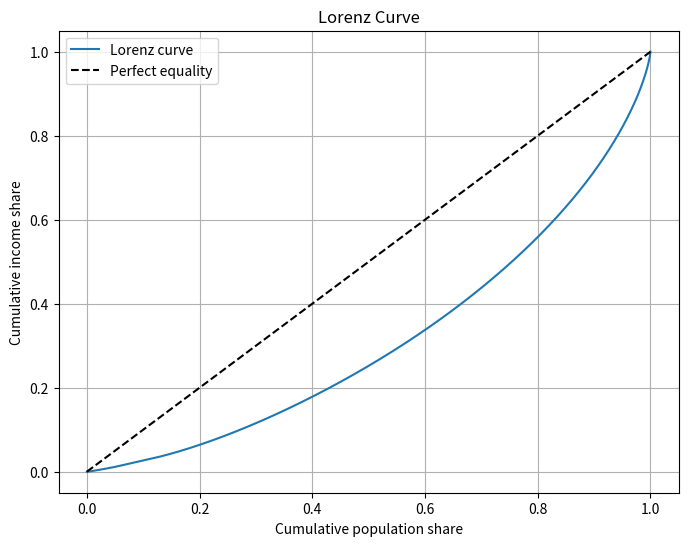
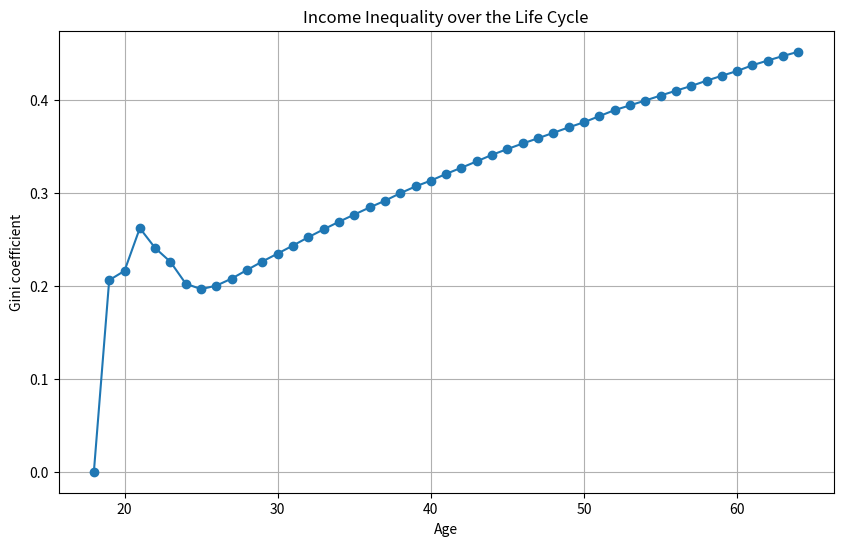
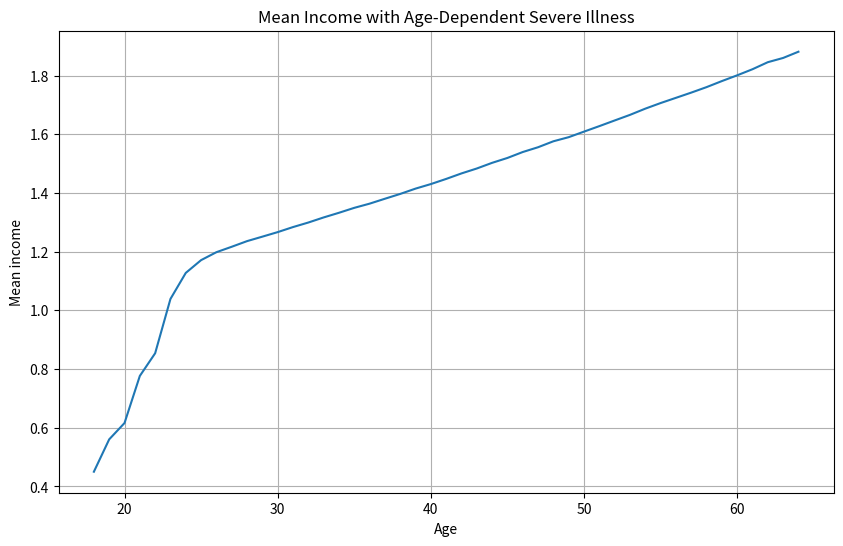
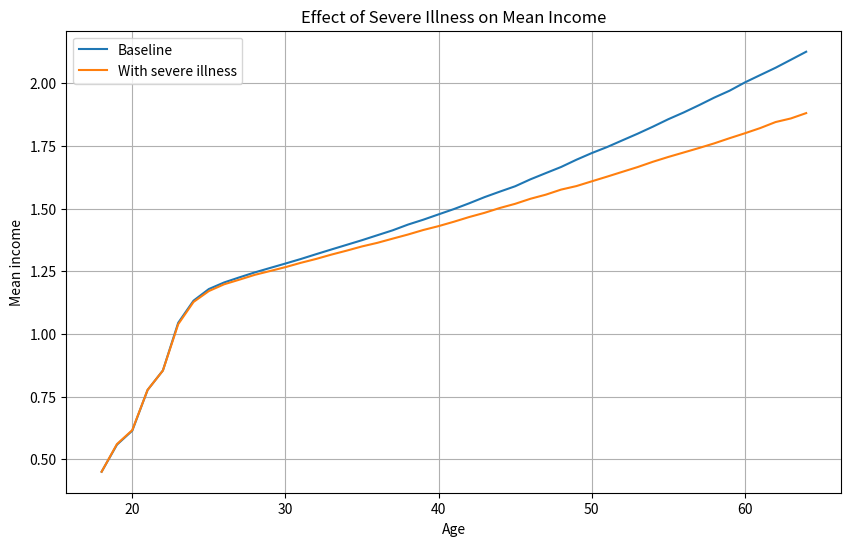
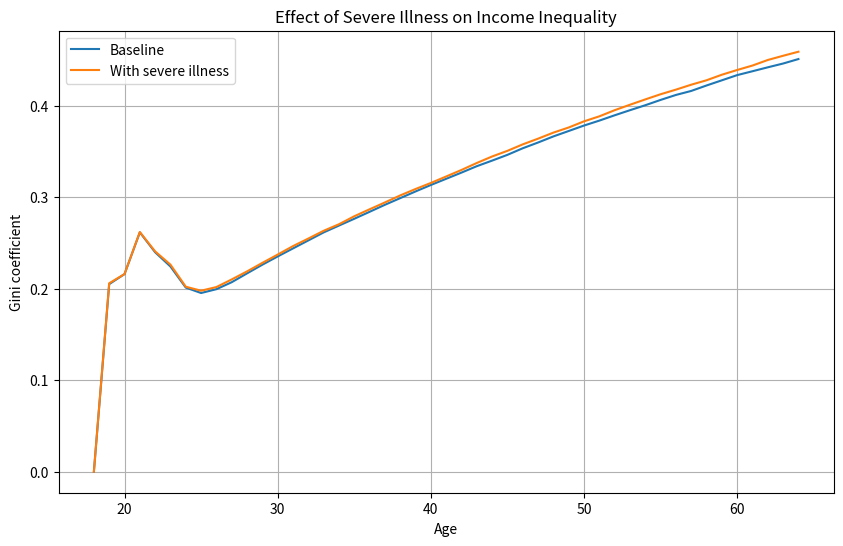
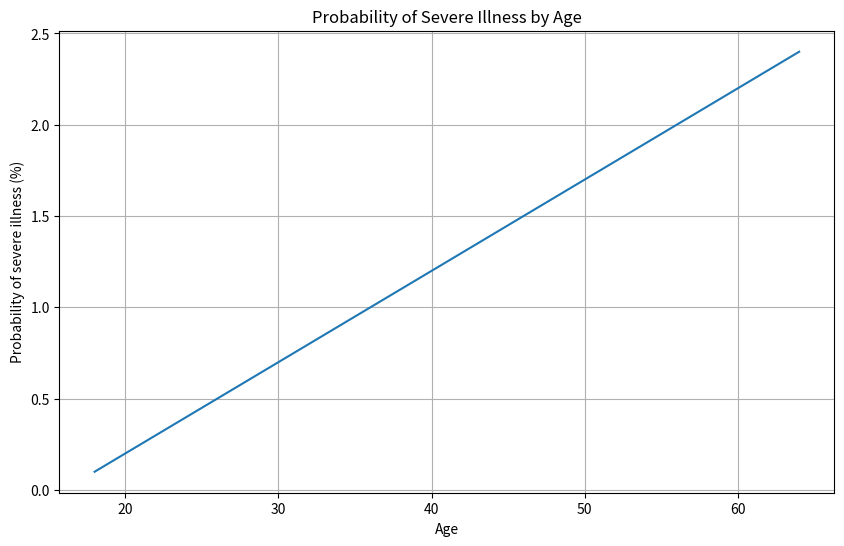

Write the Python code that produced these figures, in order.
# Imported packages
import numpy as np
import matplotlib.pyplot as plt


# Model parameters
N = 50000
e = ['short', 'medium', 'long']
p_e = [0.4, 0.35, 0.25]
S = {'short': 1, 'medium': 3, 'long': 5}
h_e0 = {1, 1.2, 1.55}
delta_e = {
    'short': 0.01,
    'medium': 0.02,
    'long': 0.03
}
delta = 0.06
sigma_psi = 0.1
lambda1 = 0.6
sigma = 0.05
y_SU = 0.45
rho = 0.6
y_subscribt = 0.35

# Random number generator (random seed)
seed = 42
rng = np.random.default_rng(seed)

# Draw the shock
psi = np.exp(rng.normal(-0.5*sigma_psi**2, sigma_psi, size=N))
print(psi.mean())

# Assigning an education to all individuals using the defined probabilities
education = rng.choice(e, size=N, p=p_e)

# Checking that the share of individuals with each level of education is close to the defined probabilities
short_share = np.mean(education == 'short')
medium_share = np.mean(education == 'medium')
long_share = np.mean(education == 'long')

print("Short:", short_share)
print("Medium:", medium_share)
print("Long:", long_share)

# Assigning education specific initial human capital
h_e0 = {'short': 1, 'medium': 1.2, 'long': 1.55}

# Evolution of human capital
h = np.zeros(N)
for x in ["short", "medium", "long"]:
    h[education == x] = h_e0[x]

# Labour market: Define employed and unemployed
employed = np.zeros(N, dtype=bool)
previous_income = np.zeros(N)

# Creates empty lists to store income and ages over time later
income_over_time = []
unemployment_over_time = []
ages = []

# Life-cycle simulation:
for age in range(18, 65):
    # Education status
    in_education = np.zeros(N, dtype=bool)
    for x in e:
        in_education[education == x] = age < 18 + S[x]

    # Labour market transitions
    unemployed = ~employed & ~in_education

    # Generates a random number for each indiviudal and checks if it is less than the job finding probability
    job_finding = rng.random(N) < lambda1
    employed[unemployed & job_finding] = True

    # Generates a random number for each indiviudal and checks if it is less than the job finding probability
    job_separation = rng.random(N) < sigma
    employed[employed & job_separation] = False

    unemployed = ~employed & ~in_education
    
    unemployment_over_time.append(unemployed.copy())
    
    # Human capital shock
    psi = np.exp(rng.normal(-0.5 * sigma_psi**2, sigma_psi, size=N))

    # Human capital
    h_old = h.copy()

    # Incorporates the equations from the exercise
    for x in e:
        employed_group = (
            (education == x)
            & employed
            & ~in_education
        )

        h[employed_group] = (
            h_old[employed_group]
            * (1 + delta_e[x])
            * psi[employed_group]
        )

        unemployed_group = (
            (education == x)
            & ~employed
            & ~in_education
        )

        h[unemployed_group] = (
            h_old[unemployed_group]
            * (1 - delta)
            * psi[unemployed_group]
        )

    # Income
    y = np.zeros(N)
    y[in_education] = y_SU

    y[employed & ~in_education] = (h[employed & ~in_education])

    unemployed = ~employed & ~in_education

    y[unemployed] = np.maximum(rho * previous_income[unemployed], y_subscribt)

    # Save previous income
    previous_income[employed & ~in_education] = (y[employed & ~in_education])

    # Save income for this age
    income_over_time.append(y.copy())
    ages.append(age)

# Unemployment in steady state / Convert unemployment data to numpy array
unemployment_over_time = np.array(unemployment_over_time)

# Calculate simulated unemployment rate by age
unemployment_rate = np.mean(unemployment_over_time, axis=1)

 # Theoretical steady-state unemployment rate
u_ss = sigma / (sigma + lambda1)
print("Theoretical steady-state unemployment rate:", u_ss)

# Check visually that the unemployment rate converges to the theoretical steady-state value
def plot_unemployment():
    plt.figure(figsize=(10, 6))
    plt.plot(ages, unemployment_rate, label="Simulated unemployment rate")
    plt.axhline(u_ss, color="red", linestyle="--", label="Theoretical steady-state")
    plt.xlabel("Age")
    plt.ylabel("Unemployment rate")
    plt.title("Unemployment Rate over the Life Cycle")
    plt.legend()
    plt.grid(True)

# Mean and percentiles
income_over_time = np.array(income_over_time)
mean_income = np.mean(income_over_time, axis=1)
p10 = np.percentile(income_over_time, 10, axis=1)
p25 = np.percentile(income_over_time, 25, axis=1)
p50 = np.percentile(income_over_time, 50, axis=1)
p75 = np.percentile(income_over_time, 75, axis=1)
p90 = np.percentile(income_over_time, 90, axis=1)

# Plot
def plot_income_distribution():
    plt.figure(figsize=(10, 6))
    plt.plot(ages, mean_income, label="Mean")
    plt.plot(ages, p10, label="P10")
    plt.plot(ages, p25, label="P25")
    plt.plot(ages, p50, label="P50")
    plt.plot(ages, p75, label="P75")
    plt.plot(ages, p90, label="P90")
    plt.xlabel("Age")
    plt.ylabel("Income")
    plt.title("Income over the life cycle")
    plt.legend()
    plt.grid(True)

# Histograms of income distribution at selected ages
selected_ages = [25, 35, 45, 60]
def plot_income_histograms():
    plt.figure(figsize=(12, 8))
    for i, age in enumerate(selected_ages):
        age_index = ages.index(age)
        income_at_age = income_over_time[age_index]
        plt.subplot(2, 2, i + 1)
        plt.hist(
            income_at_age,
            bins=50,
            edgecolor="black"
        )
        plt.xlabel("Income")
        plt.ylabel("Number of individuals")
        plt.title(f"Income distribution at age {age}")
        plt.grid(True, alpha=0.3)
    plt.tight_layout()

# Gini coefficient
def gini(incomes):
    incomes = np.asarray(incomes)
    incomes = np.sort(incomes)
    n = len(incomes)
    index = np.arange(1, n + 1)
    return ((2 * np.sum(index * incomes)) / (n * np.sum(incomes)) - (n + 1) / n)

# Test: uniform distribution on [0,1]
uniform_test = np.linspace(0, 1, 100000)

print("Gini uniform:", gini(uniform_test))

# Gini for full simulated sample

full_sample = income_over_time.flatten()
gini_full = gini(full_sample)

def print_gini():
    print("Gini coefficient, full sample:", gini_full)

# Lorenz curve

sorted_income = np.sort(full_sample)

cumulative_income = np.cumsum(sorted_income)

lorenz_curve = cumulative_income / cumulative_income[-1]

population_share = np.arange(1, len(sorted_income) + 1) / len(sorted_income)

plt.figure(figsize=(8, 6))

plt.plot(
    population_share,
    lorenz_curve,
    label="Lorenz curve"
)

plt.plot(
    [0, 1],
    [0, 1],
    linestyle="--",
    color="black",
    label="Perfect equality"
)

plt.xlabel("Cumulative population share")
plt.ylabel("Cumulative income share")
plt.title("Lorenz Curve")

plt.legend()
plt.grid(True)

plt.show()

# Gini coefficient for each age

gini_by_age = []

for i, age in enumerate(ages):

    income_at_age = income_over_time[i]

    gini_age = gini(income_at_age)

    gini_by_age.append(gini_age)

    print(
        "Age:", age,
        "Gini:", gini_age
    )

# Plot Gini coefficient over the life cycle
plt.figure(figsize=(10, 6))

plt.plot(
    ages,
    gini_by_age,
    marker="o"
)

plt.xlabel("Age")
plt.ylabel("Gini coefficient")
plt.title("Income Inequality over the Life Cycle")

plt.grid(True)

plt.show()

# Alternative simulations

def simulate_model(
    education_differences=True,
    human_capital_shocks=True,
    unemployment_depreciation=True,
    unemployment=True
):

    # Education
    if education_differences:
        education = rng.choice(
            e,
            size=N,
            p=p_e
        )
    else:
        education = np.array(['medium'] * N)

    # Initial human capital
    h = np.zeros(N)

    for x in e:
        h[education == x] = h_e0[x]

    # Labour market status
    employed = np.zeros(N, dtype=bool)
    previous_income = np.zeros(N)

    if not unemployment:
        employed[:] = True

    income_over_time = []

    # Simulation
    for age in range(18, 65):

        # Education

        in_education = np.zeros(N, dtype=bool)

        if education_differences:
            for x in e:
                in_education[education == x] = (
                    age < 18 + S[x]
                )
        else:
            in_education[:] = age < 18 + S['medium']

        # Labour market

        if unemployment:

            unemployed = ~employed & ~in_education

            job_finding = rng.random(N) < lambda1

            employed[unemployed & job_finding] = True

            job_separation = rng.random(N) < sigma

            employed[employed & job_separation] = False

        else:

            employed[:] = ~in_education

        # Human capital shock

        if human_capital_shocks:

            psi = np.exp(
                rng.normal(
                    -0.5 * sigma_psi**2,
                    sigma_psi,
                    size=N
                )
            )

        else:

            psi = np.ones(N)

        # Human capital

        h_old = h.copy()

        for x in e:

            employed_group = (
                (education == x)
                & employed
                & ~in_education
            )

            if education_differences:
                growth = delta_e[x]
            else:
                growth = delta_e['medium']

            h[employed_group] = (
                h_old[employed_group]
                * (1 + growth)
                * psi[employed_group]
            )

            unemployed_group = (
                (education == x)
                & ~employed
                & ~in_education
            )

            if unemployment_depreciation:

                h[unemployed_group] = (
                    h_old[unemployed_group]
                    * (1 - delta)
                    * psi[unemployed_group]
                )

            else:

                h[unemployed_group] = (
                    h_old[unemployed_group]
                    * psi[unemployed_group]
                )

        # Income
        y = np.zeros(N)

        y[in_education] = y_SU

        y[employed & ~in_education] = (
            h[employed & ~in_education]
        )

        unemployed = ~employed & ~in_education
        if unemployment:

            y[unemployed] = np.maximum(
                rho * previous_income[unemployed],
                y_subscribt
            )

        else:

            y[unemployed] = 0

        # Previous income
        previous_income[
            employed & ~in_education
        ] = y[
            employed & ~in_education
        ]
        # Save income
        income_over_time.append(y.copy())
    return np.array(income_over_time)



# Baseline
baseline_income = simulate_model()

baseline_gini_pooled = gini(
    baseline_income.flatten()
)

baseline_gini_age45 = gini(
    baseline_income[45 - 18]
)



# No educational differences
no_education = simulate_model(
    education_differences=False
)

gini_no_education_pooled = gini(
    no_education.flatten()
)

gini_no_education_age45 = gini(
    no_education[45 - 18]
)



# No human capital shocks
no_shocks = simulate_model(
    human_capital_shocks=False
)

gini_no_shocks_pooled = gini(
    no_shocks.flatten()
)

gini_no_shocks_age45 = gini(
    no_shocks[45 - 18]
)

# No depreciation while unemployed

no_depreciation = simulate_model(
    unemployment_depreciation=False
)

gini_no_depreciation_pooled = gini(
    no_depreciation.flatten()
)

gini_no_depreciation_age45 = gini(
    no_depreciation[45 - 18]
)

# No unemployment

no_unemployment = simulate_model(
    unemployment=False
)

gini_no_unemployment_pooled = gini(
    no_unemployment.flatten()
)

gini_no_unemployment_age45 = gini(
    no_unemployment[45 - 18]
)

# Results

print()
print("Gini coefficients")
print("-" * 60)
print("                         Pooled       Age 45")
print("-" * 60)

print(
    f"Baseline:                "
    f"{baseline_gini_pooled:.4f}       "
    f"{baseline_gini_age45:.4f}"
)

print(
    f"No education differences:"
    f"{gini_no_education_pooled:.4f}       "
    f"{gini_no_education_age45:.4f}"
)

print(
    f"No human capital shocks: "
    f"{gini_no_shocks_pooled:.4f}       "
    f"{gini_no_shocks_age45:.4f}"
)

print(
    f"No unemployment depreciation:"
    f"{gini_no_depreciation_pooled:.4f}       "
    f"{gini_no_depreciation_age45:.4f}"
)

print(
    f"No unemployment:         "
    f"{gini_no_unemployment_pooled:.4f}       "
    f"{gini_no_unemployment_age45:.4f}"
)

# Contribution to inequality

print()
print("Reduction in Gini relative to baseline")
print("-" * 60)

print(
    "Education differences:",
    baseline_gini_pooled - gini_no_education_pooled
)

print(
    "Human capital shocks:",
    baseline_gini_pooled - gini_no_shocks_pooled
)

print(
    "Unemployment depreciation:",
    baseline_gini_pooled - gini_no_depreciation_pooled
)

print(
    "Unemployment:",
    baseline_gini_pooled - gini_no_unemployment_pooled
)

# Simulation with age-dependent severe illness

# Number of individuals
N = 50000

# Random number generator
seed = 42
rng = np.random.default_rng(seed)


# Model parameters

e = ['short', 'medium', 'long']

p_e = [0.4, 0.35, 0.25]

S = {
    'short': 1,
    'medium': 3,
    'long': 5
}

h_e0 = {
    'short': 1.0,
    'medium': 1.2,
    'long': 1.55
}

delta_e = {
    'short': 0.01,
    'medium': 0.02,
    'long': 0.03
}

delta = 0.06
sigma_psi = 0.10
lambda1 = 0.60
sigma = 0.05
y_SU = 0.45
rho = 0.60
y_subscribt = 0.35

# Assign education

education = rng.choice(
    e,
    size=N,
    p=p_e
)

# Initial human capital

h = np.zeros(N)

for x in e:
    h[education == x] = h_e0[x]

# Initial labour market status

employed = np.zeros(N, dtype=bool)

previous_income = np.zeros(N)

# Store income

income_over_time = []
ages = []

# Simulation

for age in range(18, 65):

    # Education status

    in_education = np.zeros(N, dtype=bool)

    for x in e:
        in_education[education == x] = (
            age < 18 + S[x]
        )

    # Labour market transitions

    unemployed = ~employed & ~in_education

    job_finding = rng.random(N) < lambda1

    employed[
        unemployed & job_finding
    ] = True

    job_separation = rng.random(N) < sigma

    employed[
        employed & job_separation
    ] = False

    # Severe illness

    # Probability increases with age

    illness_probability = (
        0.001 + 0.0005 * (age - 18)
    )

    illness = (
        rng.random(N) < illness_probability
    )


    # Sick individuals leave employment

    employed[illness] = False


    # Illness reduces human capital by 10%

    h[illness] *= 0.90

    # Human capital shock

    psi = np.exp(
        rng.normal(
            -0.5 * sigma_psi**2,
            sigma_psi,
            size=N
        )
    )

    # Human capital

    h_old = h.copy()

    for x in e:

        # Employed

        employed_group = (
            (education == x)
            & employed
            & ~in_education
        )

        h[employed_group] = (
            h_old[employed_group]
            * (1 + delta_e[x])
            * psi[employed_group]
        )


        # Unemployed

        unemployed_group = (
            (education == x)
            & ~employed
            & ~in_education
        )

        h[unemployed_group] = (
            h_old[unemployed_group]
            * (1 - delta)
            * psi[unemployed_group]
        )

    # Income

    y = np.zeros(N)

    # Student grant

    y[in_education] = y_SU

    # Employment income

    y[
        employed & ~in_education
    ] = h[
        employed & ~in_education
    ]

    # Unemployment income

    unemployed = ~employed & ~in_education

    y[unemployed] = np.maximum(
        rho * previous_income[unemployed],
        y_subscribt
    )

    # Save previous income

    previous_income[
        employed & ~in_education
    ] = y[
        employed & ~in_education
    ]

    # Save income

    income_over_time.append(
        y.copy()
    )

    ages.append(age)

# Convert to numpy array

income_over_time = np.array(
    income_over_time
)

# Mean income by age

mean_income = np.mean(
    income_over_time,
    axis=1
)

# Gini function

def gini(incomes):

    incomes = np.sort(incomes)

    n = len(incomes)

    index = np.arange(
        1,
        n + 1
    )

    return (
        2 * np.sum(index * incomes)
        / (n * np.sum(incomes))
        - (n + 1) / n
    )

# Gini coefficients

gini_pooled = gini(
    income_over_time.flatten()
)

gini_age45 = gini(
    income_over_time[45 - 18]
)

gini_age60 = gini(
    income_over_time[60 - 18]
)

# Results

print(
    "Mean income, age 45:",
    mean_income[45 - 18]
)

print(
    "Mean income, age 60:",
    mean_income[60 - 18]
)

print(
    "Gini, all ages pooled:",
    gini_pooled
)

print(
    "Gini, age 45:",
    gini_age45
)

print(
    "Gini, age 60:",
    gini_age60
)

# Plot mean income

plt.figure(figsize=(10, 6))

plt.plot(
    ages,
    mean_income
)

plt.xlabel("Age")
plt.ylabel("Mean income")
plt.title(
    "Mean Income with Age-Dependent Severe Illness"
)

plt.grid(True)

plt.show()

# Effect of severe illness on income and inequality

import numpy as np
import matplotlib.pyplot as plt

# Simulation function

def simulate_illness_model(include_illness=True):

    rng = np.random.default_rng(42)

    # Education
    education = rng.choice(
        e,
        size=N,
        p=p_e
    )

    # Initial human capital
    h = np.zeros(N)

    for x in e:
        h[education == x] = h_e0[x]

    # Labour market
    employed = np.zeros(N, dtype=bool)

    previous_income = np.zeros(N)

    income_over_time = []

    illness_over_time = []

    # Simulate life cycle

    for age in range(18, 65):

        # Education status
        in_education = np.zeros(N, dtype=bool)

        for x in e:
            in_education[education == x] = (
                age < 18 + S[x]
            )

        # Labour market transitions

        unemployed = ~employed & ~in_education

        job_finding = rng.random(N) < lambda1

        employed[
            unemployed & job_finding
        ] = True

        job_separation = rng.random(N) < sigma

        employed[
            employed & job_separation
        ] = False

        # Severe illness

        if include_illness:

            # Probability increases with age
            illness_probability = (
                0.001
                + 0.0005 * (age - 18)
            )

            illness = (
                rng.random(N)
                < illness_probability
            )

        else:

            illness = np.zeros(N, dtype=bool)


        # Sick individuals cannot work
        employed[illness] = False

        # Human capital shock

        psi = np.exp(
            rng.normal(
                -0.5 * sigma_psi**2,
                sigma_psi,
                size=N
            )
        )

        # Human capital

        h_old = h.copy()

        for x in e:

            # Employed
            employed_group = (
                (education == x)
                & employed
                & ~in_education
            )

            h[employed_group] = (
                h_old[employed_group]
                * (1 + delta_e[x])
                * psi[employed_group]
            )


            # Unemployed
            unemployed_group = (
                (education == x)
                & ~employed
                & ~in_education
            )

            h[unemployed_group] = (
                h_old[unemployed_group]
                * (1 - delta)
                * psi[unemployed_group]
            )

        # Effect of severe illness on human capital

        if include_illness:

            h[illness] *= 0.90

        # Income

        y = np.zeros(N)

        # Education
        y[in_education] = y_SU

        # Employment
        y[
            employed & ~in_education
        ] = h[
            employed & ~in_education
        ]


        # Unemployment
        unemployed = ~employed & ~in_education

        y[unemployed] = np.maximum(
            rho * previous_income[unemployed],
            y_subscribt
        )


        # Previous income
        previous_income[
            employed & ~in_education
        ] = y[
            employed & ~in_education
        ]


        # Save
        income_over_time.append(y.copy())

        illness_over_time.append(
            illness.copy()
        )


    return (
        np.array(income_over_time),
        np.array(illness_over_time)
    )

# Gini coefficient

def gini(incomes):

    incomes = np.asarray(incomes)

    incomes = np.sort(incomes)

    n = len(incomes)

    index = np.arange(1, n + 1)

    return (
        2 * np.sum(index * incomes)
        / (n * np.sum(incomes))
        - (n + 1) / n
    )

# Baseline: no severe illness

income_baseline, illness_baseline = simulate_illness_model(
    include_illness=False
)

# Model with severe illness

income_illness, illness = simulate_illness_model(
    include_illness=True
)

# Mean income

mean_baseline = np.mean(
    income_baseline,
    axis=1
)

mean_illness = np.mean(
    income_illness,
    axis=1
)

# Gini coefficients - pooled

gini_baseline_pooled = gini(
    income_baseline.flatten()
)

gini_illness_pooled = gini(
    income_illness.flatten()
)

# Gini coefficients - selected ages

gini_baseline_45 = gini(
    income_baseline[45 - 18]
)

gini_illness_45 = gini(
    income_illness[45 - 18]
)

gini_baseline_60 = gini(
    income_baseline[60 - 18]
)

gini_illness_60 = gini(
    income_illness[60 - 18]
)

# Income at selected ages

print()
print("MEAN INCOME")
print("-" * 50)

print(
    "Age 45 baseline:",
    mean_baseline[45 - 18]
)

print(
    "Age 45 with illness:",
    mean_illness[45 - 18]
)

print(
    "Age 60 baseline:",
    mean_baseline[60 - 18]
)

print(
    "Age 60 with illness:",
    mean_illness[60 - 18]
)

# Gini results

print()
print("GINI COEFFICIENT")
print("-" * 50)

print(
    "Pooled baseline:",
    gini_baseline_pooled
)

print(
    "Pooled with illness:",
    gini_illness_pooled
)

print(
    "Age 45 baseline:",
    gini_baseline_45
)

print(
    "Age 45 with illness:",
    gini_illness_45
)

print(
    "Age 60 baseline:",
    gini_baseline_60
)

print(
    "Age 60 with illness:",
    gini_illness_60
)

# Changes caused by illness

print()
print("EFFECT OF SEVERE ILLNESS")
print("-" * 50)

print(
    "Change in pooled Gini:",
    gini_illness_pooled
    - gini_baseline_pooled
)

print(
    "Change in Gini at age 45:",
    gini_illness_45
    - gini_baseline_45
)

print(
    "Change in Gini at age 60:",
    gini_illness_60
    - gini_baseline_60
)

print(
    "Change in mean income at age 45:",
    mean_illness[45 - 18]
    - mean_baseline[45 - 18]
)

print(
    "Change in mean income at age 60:",
    mean_illness[60 - 18]
    - mean_baseline[60 - 18]
)

# Illness probability over age

illness_probability_by_age = []

for age in range(18, 65):

    probability = (
        0.001
        + 0.0005 * (age - 18)
    )

    illness_probability_by_age.append(
        probability
    )

# Plot mean income

plt.figure(figsize=(10, 6))

plt.plot(
    range(18, 65),
    mean_baseline,
    label="Baseline"
)

plt.plot(
    range(18, 65),
    mean_illness,
    label="With severe illness"
)

plt.xlabel("Age")
plt.ylabel("Mean income")
plt.title("Effect of Severe Illness on Mean Income")

plt.legend()
plt.grid(True)

plt.show()

# Plot Gini by age

gini_baseline_by_age = []

gini_illness_by_age = []

for i in range(len(range(18, 65))):

    gini_baseline_by_age.append(
        gini(income_baseline[i])
    )

    gini_illness_by_age.append(
        gini(income_illness[i])
    )


plt.figure(figsize=(10, 6))

plt.plot(
    range(18, 65),
    gini_baseline_by_age,
    label="Baseline"
)

plt.plot(
    range(18, 65),
    gini_illness_by_age,
    label="With severe illness"
)

plt.xlabel("Age")
plt.ylabel("Gini coefficient")
plt.title("Effect of Severe Illness on Income Inequality")

plt.legend()
plt.grid(True)

plt.show()

# Plot illness probability

plt.figure(figsize=(10, 6))

plt.plot(
    range(18, 65),
    np.array(illness_probability_by_age) * 100
)

plt.xlabel("Age")
plt.ylabel("Probability of severe illness (%)")
plt.title("Probability of Severe Illness by Age")

plt.grid(True)

plt.show()
